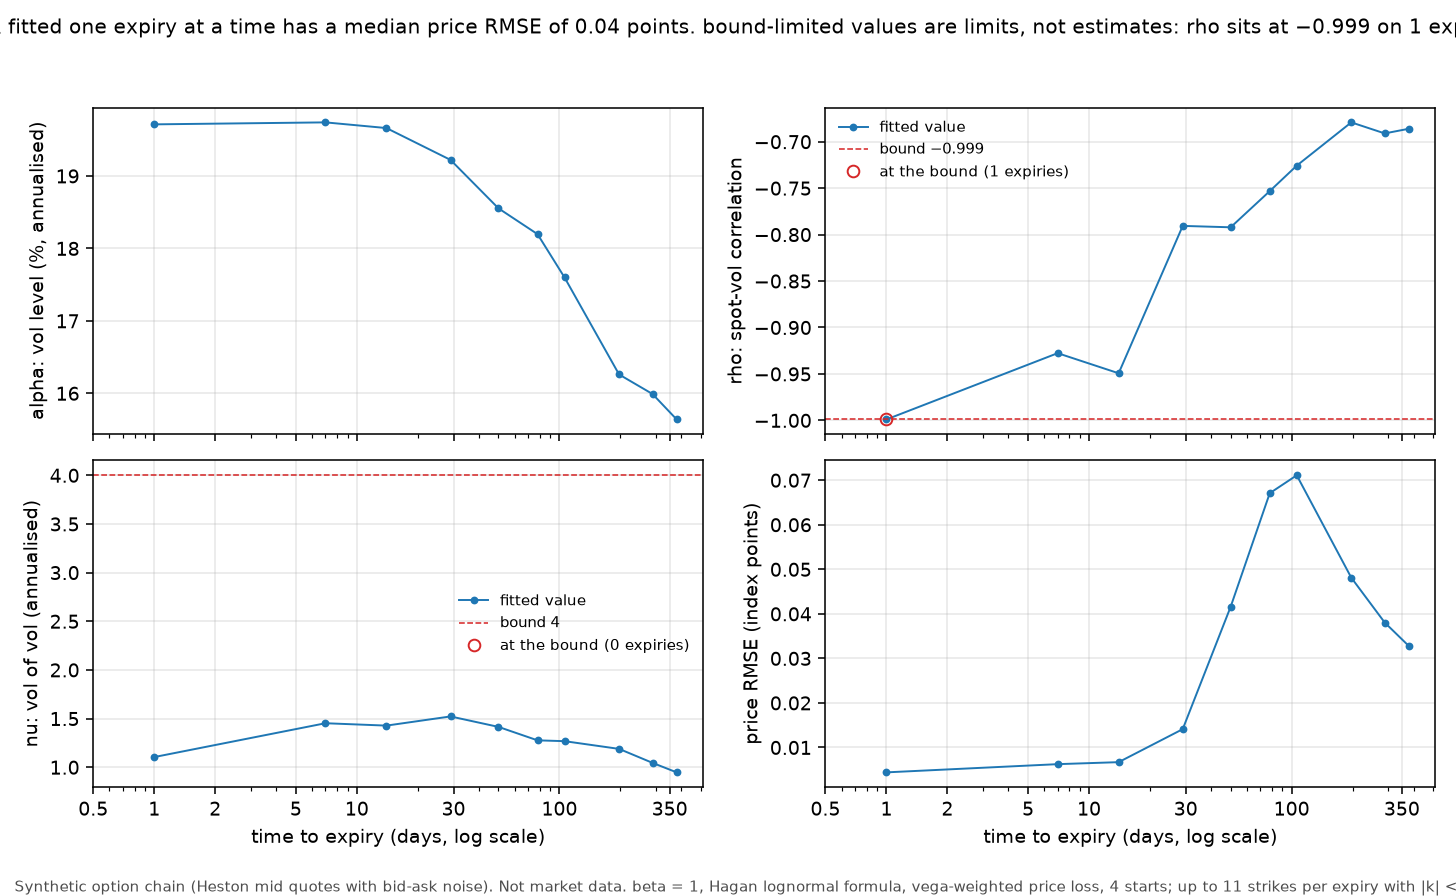

Data behind this chart, as committed beside it:
T, alpha, beta, rho, nu, rmse_price, max_abs_price, n_american
0.00274, 0.1971, 1.0, -0.999, 1.104, 0.004412, 0.007553, 0
0.01918, 0.1974, 1.0, -0.9277, 1.452, 0.006253, 0.01391, 0
0.03836, 0.1966, 1.0, -0.9493, 1.428, 0.006703, 0.01705, 0
0.07945, 0.1922, 1.0, -0.7906, 1.522, 0.01411, 0.03045, 0
0.137, 0.1855, 1.0, -0.7921, 1.415, 0.04159, 0.102, 0
0.2136, 0.182, 1.0, -0.7532, 1.276, 0.06708, 0.1649, 0
0.2903, 0.176, 1.0, -0.7258, 1.268, 0.0711, 0.1502, 0
0.5396, 0.1626, 1.0, -0.6792, 1.188, 0.04812, 0.08771, 0
0.7889, 0.1599, 1.0, -0.6911, 1.045, 0.03805, 0.07483, 0
1.038, 0.1564, 1.0, -0.686, 0.9473, 0.03277, 0.0789, 0
